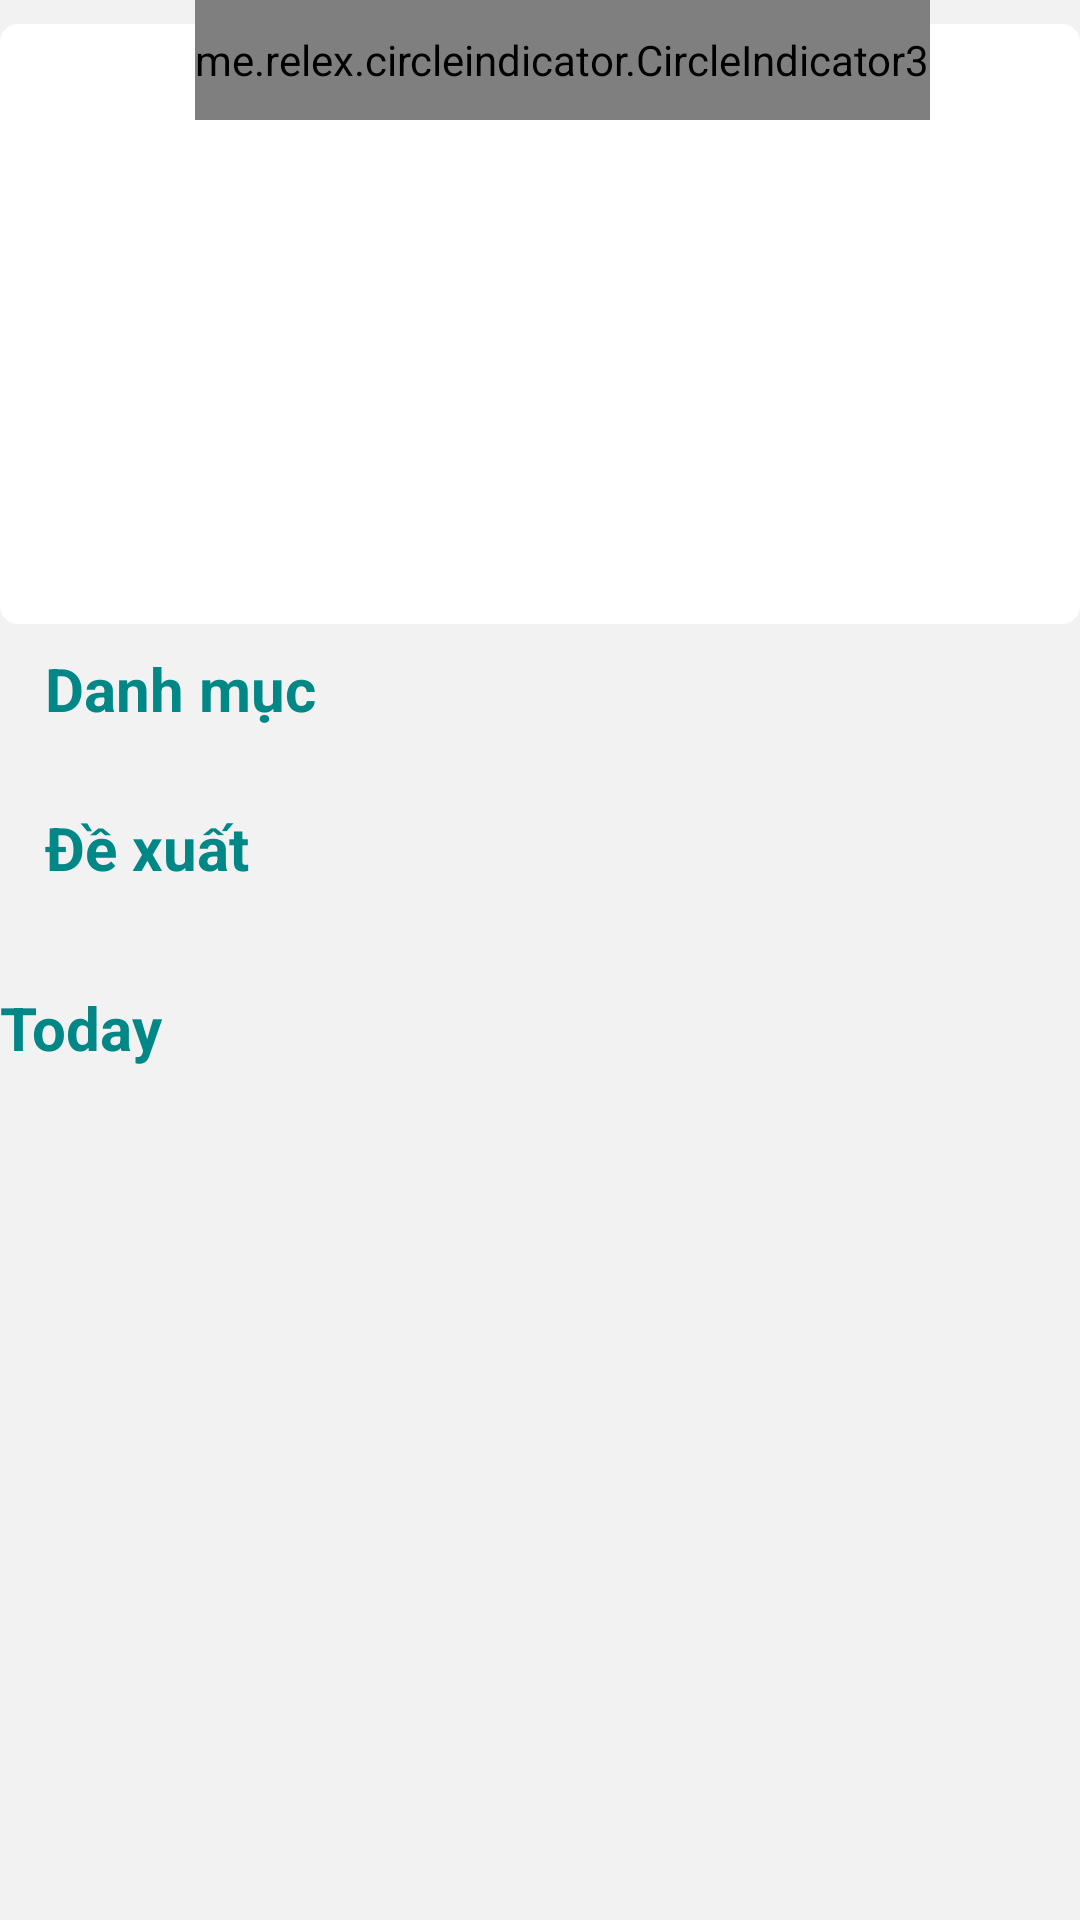

Layout XML and referenced resources for this Android screen:
<!-- AndroidManifest.xml: application theme Theme.FastFoodDelivery -->
<!-- res/layout/fragment_home.xml -->
<?xml version="1.0" encoding="utf-8"?>
<androidx.coordinatorlayout.widget.CoordinatorLayout xmlns:android="http://schemas.android.com/apk/res/android"
    xmlns:tools="http://schemas.android.com/tools"
    android:layout_width="match_parent"
    android:layout_height="match_parent"
    android:background="@color/white_tea"
    xmlns:app="http://schemas.android.com/apk/res-auto"
    tools:context=".Fragment.HomeFragment">
    <com.google.android.material.appbar.AppBarLayout
        android:layout_width="match_parent"
        android:layout_height="wrap_content"
        android:background="@color/white">

        <com.google.android.material.appbar.CollapsingToolbarLayout
            android:layout_width="match_parent"
            android:layout_height="wrap_content"
            app:layout_scrollFlags="scroll|exitUntilCollapsed">

            <androidx.appcompat.widget.Toolbar
                android:layout_width="match_parent"
                android:layout_height="39dp"
                app:layout_collapseMode="pin" />

            <RelativeLayout
                android:layout_width="match_parent"
                android:background="@color/white_tea"

                android:layout_height="wrap_content">

                <androidx.viewpager2.widget.ViewPager2
                    android:id="@+id/view_pager_2"
                    android:layout_width="match_parent"
                    android:layout_height="200sp"
                    android:layout_marginTop="8dp"
                    android:background="@drawable/custom_photo" />

                <me.relex.circleindicator.CircleIndicator3
                    android:id="@+id/circle_indicator_3"
                    android:layout_width="wrap_content"
                    android:layout_height="40dp"
                    android:layout_alignParentEnd="true"
                    android:layout_marginRight="50dp"
                    app:ci_drawable="@drawable/bg_indicator_3" >

                </me.relex.circleindicator.CircleIndicator3>

                <TextView
                    android:id="@+id/txt_category"
                    android:layout_width="wrap_content"
                    android:layout_height="wrap_content"
                    android:layout_below="@id/view_pager_2"
                    android:layout_marginLeft="15dp"
                    android:layout_marginTop="8dp"
                    android:text="Danh mục"
                    android:textColor="@color/teal_700"
                    android:textSize="20sp"
                    android:textStyle="bold" />


                <TextView
                    android:id="@+id/txt_recommend"
                    android:layout_width="wrap_content"
                    android:layout_height="wrap_content"
                    android:layout_below="@id/rcv_category"
                    android:layout_marginLeft="15dp"
                    android:layout_marginTop="8dp"
                    android:text="Đề xuất"
                    android:textColor="@color/teal_700"
                    android:textSize="20sp"
                    android:textStyle="bold" />

                <androidx.recyclerview.widget.RecyclerView
                    android:id="@+id/rcv_category"
                    android:layout_width="match_parent"
                    android:layout_height="match_parent"
                    android:layout_below="@id/txt_category"
                    android:layout_marginLeft="5dp"
                    android:layout_marginTop="8dp"
                    android:layout_marginRight="5dp"
                    android:layout_marginBottom="10dp"
                    android:background="@color/white_tea" />

                <androidx.recyclerview.widget.RecyclerView
                    android:id="@+id/rcv_recommend"
                    android:layout_width="match_parent"
                    android:layout_height="match_parent"
                    android:layout_below="@id/txt_recommend"
                    android:layout_marginTop="8dp"
                    android:layout_marginBottom="10dp"
                    android:background="@color/white_tea" />

                <TextView
                    android:id="@+id/txt_today"
                    android:layout_width="wrap_content"
                    android:layout_height="wrap_content"
                    android:layout_below="@id/rcv_recommend"
                    android:layout_marginTop="15dp"
                    android:text="Today"
                    android:textColor="@color/teal_700"
                    android:textSize="20sp"
                    android:textStyle="bold" />
            </RelativeLayout>
        </com.google.android.material.appbar.CollapsingToolbarLayout>
    </com.google.android.material.appbar.AppBarLayout>

    <androidx.recyclerview.widget.RecyclerView
        android:id="@+id/rcv_today"
        android:layout_width="match_parent"
        android:layout_height="match_parent"
        android:layout_below="@id/txt_today"
        android:layout_marginTop="8dp"
        app:layout_behavior="@string/appbar_scrolling_view_behavior" />

</androidx.coordinatorlayout.widget.CoordinatorLayout>
<!-- resources referenced by this layout -->
<resources>
  <color name="teal_700">#FF018786</color>
  <color name="white">#FFFFFFFF</color>
  <color name="white_tea">#f2f2f2</color>
  <!-- drawable bg_indicator_3 (drawable) -->
  <?xml version="1.0" encoding="utf-8"?>
  <shape xmlns:android="http://schemas.android.com/apk/res/android"
      android:shape="oval">
  
      <solid android:color="@color/Purple"/>
      <size android:width="40dp" android:height="40dp"/>
  
  
  </shape>
  <!-- drawable custom_photo (drawable) -->
  <?xml version="1.0" encoding="utf-8"?>
  <shape xmlns:android="http://schemas.android.com/apk/res/android">
      <solid android:color="@color/white"/>
      <corners android:radius="6sp"/>
  </shape>
  <style name="Theme.FastFoodDelivery" parent="Theme.MaterialComponents.DayNight.NoActionBar">
          
          <item name="colorPrimary">@color/purple_500</item>
          <item name="colorPrimaryVariant">@color/purple_700</item>
          <item name="colorOnPrimary">@color/white</item>
          
          <item name="colorSecondary">@color/teal_200</item>
          <item name="colorSecondaryVariant">@color/teal_700</item>
          <item name="colorOnSecondary">@color/black</item>
          
          <item name="android:statusBarColor" tools:targetApi="l">?attr/colorPrimaryVariant</item>
          
      </style>
  <color name="Purple">#BD0D49</color>
  <color name="purple_500">#FF6200EE</color>
  <color name="purple_700">#FF3700B3</color>
  <color name="teal_200">#FF03DAC5</color>
  <color name="black">#FF000000</color>
</resources>
